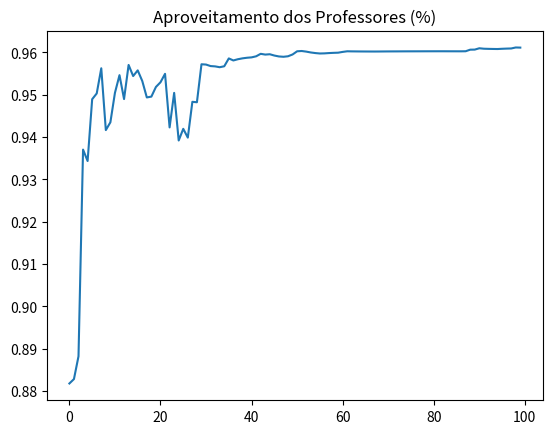

Write Python code to recreate this figure.
import numpy as np
import random
import matplotlib.pyplot as plt

c1 = 0.8  # coef cognifivo 
c2 = 0.8  # coef social
w = 0.7   # inercia

def particle():
    while True:
        particle = []
        pos1 = []
        pos2 = []
        for i in range(6):
            rand = random.randint(0, 3) + random.random()
            rand2 = random.randint(0, 3) + random.random()
            pos1.append(rand)
            pos2.append(rand2)
        vel = [0, 0, 0, 0, 0, 0]
        particle.append(pos1)
        particle.append(pos2)
        particle.append(vel)
        if sum(particle[0]) <= 13 and sum(particle[1]) <= 13:
            return particle

def population(qnt):
    particles = []
    for i in range(qnt):
        particles.append(particle())
    return particles

def fitness(particle, index):
    prof1 = [3.5, 1, 1, 2, 5, 2.5]
    prof2 = [2, 2, 1.5, 1, 4.5, 3]
    prof3 = [2.5, 3.5, 1, 2.5, 4, 1.5]
    professores = [prof1, prof2, prof3]
    if sum(particle[index]) <= 13:
        s = 0
        for professor in professores:
            cont = 0
            while cont < len(particle[index]):
                double = [particle[index][cont], professor[cont]]
                minimum = min(double)
                s = s + minimum 
                cont = cont + 1
        return s/39
    else:
        return 0.01

def fitness_simple(particle):
    prof1 = [3.5, 2.5, 1, 2, 5, 2.5]
    prof2 = [2, 2, 1.5, 1, 4.5, 3]
    prof3 = [2.5, 3.5, 1, 2.5, 4, 1.5]
    professores = [prof1, prof2, prof3]
    sum = 0
    for professor in professores:
        cont = 0
        while cont < len(particle):
            double = [particle[cont], professor[cont]]
            minimum = min(double)
            sum = sum + minimum
            cont = cont + 1
    return sum/39

def pbest(particle):
    values = []
    cont = 0
    while cont < 2:
        if cont == 0:
            pbest = particle[0]
        elif cont == 1:
            if fitness(particle, cont) > fitness(particle, 0):
                pbest = particle[1]
        cont += 1
    return pbest

def gbest(pop_gerenated):
    pbests = []
    for i in pop_gerenated:
        pbests.append(list(pbest(i)))
    
    for indx in pbests:
        if pbests.index(indx) == 0:
            gbest = pbests[0]
        else:
            if fitness_simple(indx) > fitness_simple(gbest):
                gbest = indx
    return gbest

def new_velocity(part, pop):
    r1 = random.random()
    r2 = random.random()
    vel = part[2]
    new_v = w*np.array(vel) + c1*r1*(np.array(pbest(part)) - np.array(part[1])) + c2*r2*(np.array(gbest(pop)) - np.array(part[1]))
    return new_v

def new_pos(p, pop):
    nvel = new_velocity(p, pop)
    new = p[1] + nvel
    return new

def new_particle(p, pop):
    new_p = [np.array(p[0]), new_pos(p, pop), new_velocity(p, pop)]
    return new_p

pop = population(20)
values = []

graph = []

for i in range(100):
    best = gbest(pop)
    new_pop = []
    for j in pop:
        new_part = new_particle(j, pop)
        new_pop.append(new_part)
    pop = new_pop
    graph.append(fitness_simple(best))
    print(best)
    print(fitness_simple(best))
    print(sum(best))
    print()

plt.plot(graph)
plt.title('Aproveitamento dos Professores (%)')
plt.savefig("Aproveitamento.png")